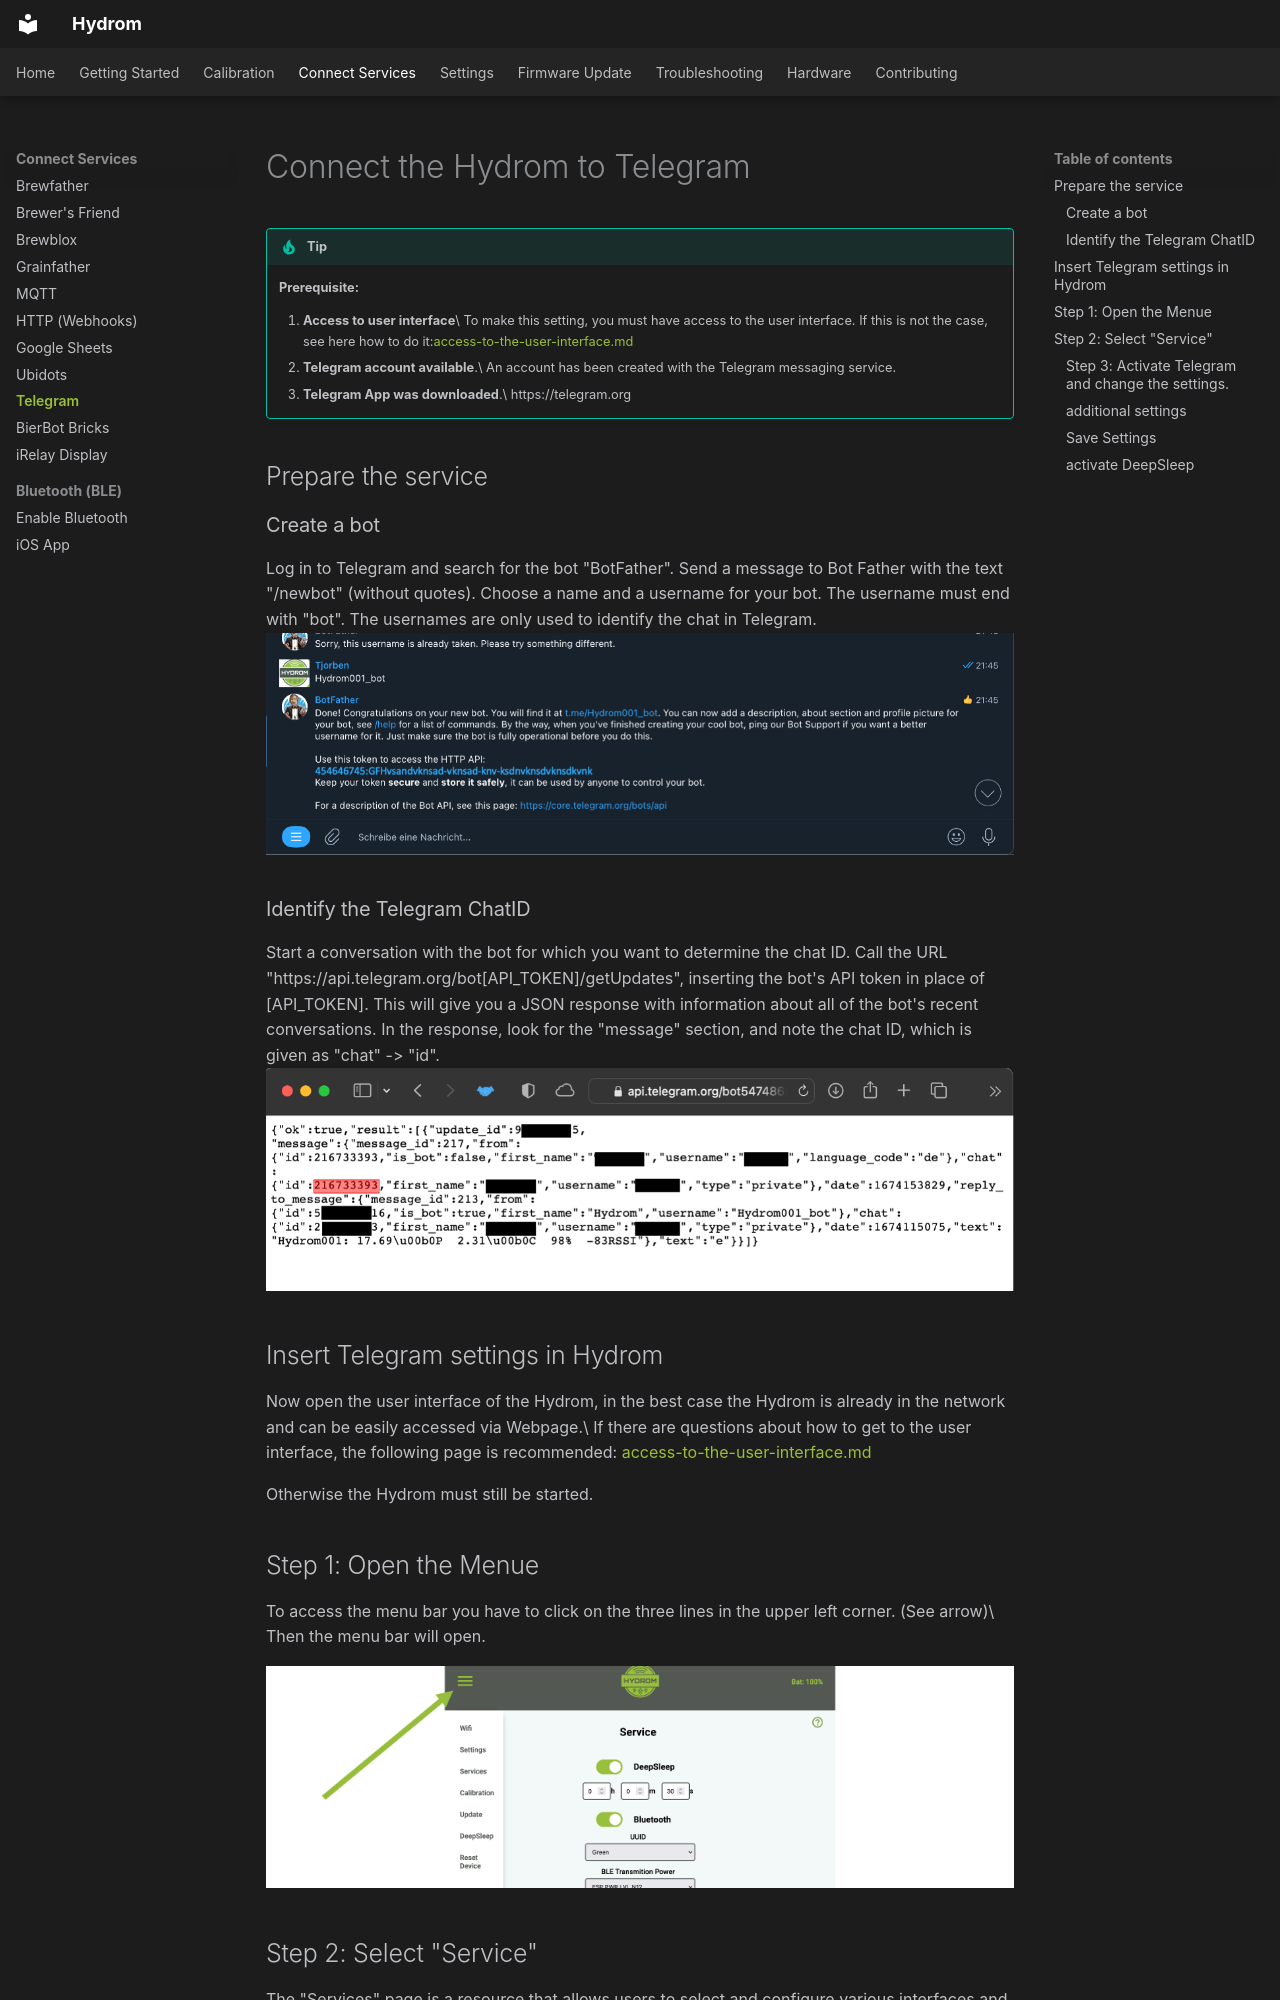

repository: TjGer22/Hydrom · page: services/connect-the-hydrom-to-telegram/index.html · generator: mkdocs

---
description: >-
  Telegram is a free chat and messaging service. It allows   users to exchange
  text messages securely and quickly. But you can also use it   also use it as a
  reception service for the hydrom.
---

# Connect the Hydrom to Telegram

!!! tip
    **Prerequisite:**

    1. **Access to user interface**\
       To make this setting, you must have access to the user interface. If this is not the case, see here how to do it:[access-to-the-user-interface.md](access-to-the-user-interface.md)
    2. **Telegram account available**.\
       An account has been created with the Telegram messaging service.
    3. **Telegram App was downloaded**.\
       https://telegram.org

## Prepare the service

### Create a bot

Log in to Telegram and search for the bot "BotFather". Send a message to Bot Father with the text "/newbot" (without quotes). Choose a name and a username for your bot. The username must end with "bot". The usernames are only used to identify the chat in Telegram. ![Chat with the botfather by creating a bot](../assets/images/Folie52.png)

### Identify the Telegram ChatID

Start a conversation with the bot for which you want to determine the chat ID. Call the URL "https://api.telegram.org/bot\[API\_TOKEN]/getUpdates", inserting the bot's API token in place of \[API\_TOKEN]. This will give you a JSON response with information about all of the bot's recent conversations. In the response, look for the "message" section, and note the chat ID, which is given as "chat" -> "id". ![api.telegram response with the chatID](../assets/images/Folie51.png)

## Insert Telegram settings in Hydrom

Now open the user interface of the Hydrom, in the best case the Hydrom is already in the network and can be easily accessed via Webpage.\
If there are questions about how to get to the user interface, the following page is recommended: [access-to-the-user-interface.md](access-to-the-user-interface.md)

Otherwise the Hydrom must still be started.

## Step 1: Open the Menue

To access the menu bar you have to click on the three lines in the upper left corner. (See arrow)\
Then the menu bar will open.

![access the menu bar by clicking the three lines in the upper left corner](../assets/images/Folie4.png)
